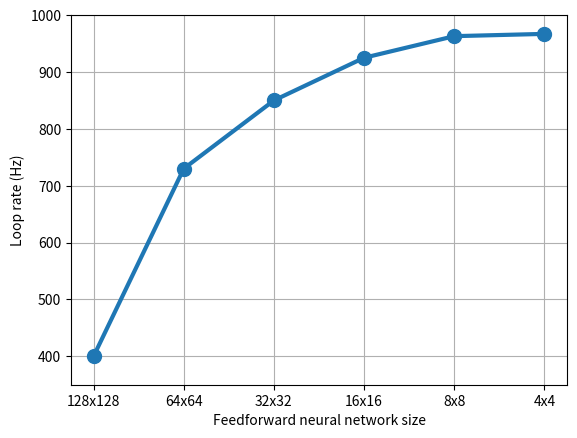

The matplotlib source for this figure:
import matplotlib.pyplot as plt

x = [128,64,32,16,8,4]
x = range(6)

plt.plot(x, [400,730,850,925,963,967], linewidth=3, marker='o', markersize=10)
plt.grid()
plt.xticks(x,["128x128", "64x64", "32x32", "16x16", "8x8", "4x4"])
plt.xlabel("Feedforward neural network size")
plt.ylabel("Loop rate (Hz)")
plt.ylim([350,1000])
plt.show()